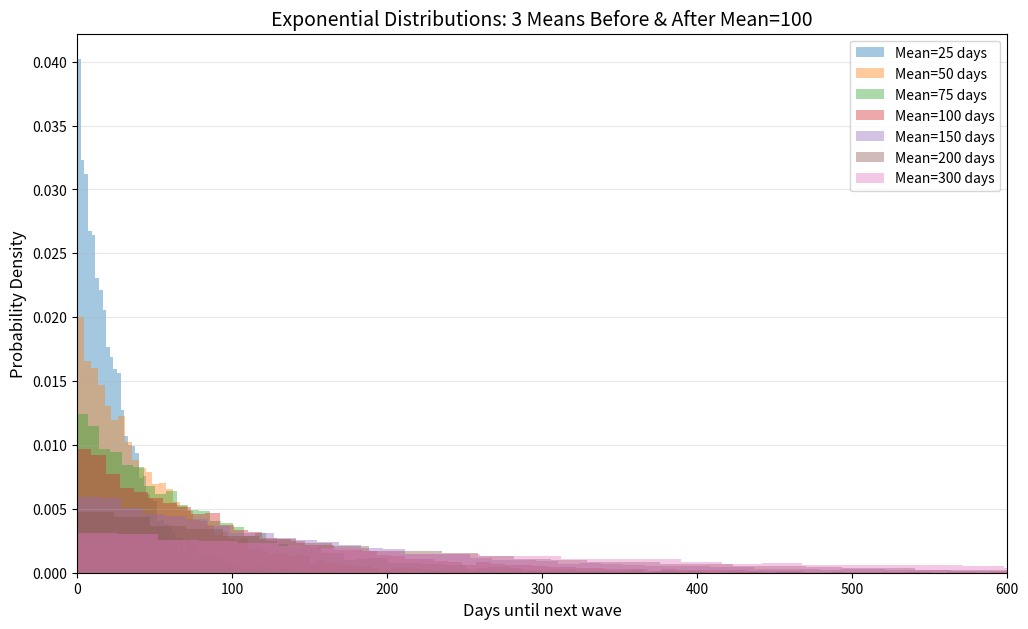

Python code for this plot:
import numpy as np
import matplotlib.pyplot as plt


central_mean = 100

means = [25, 50, 75, 100, 150, 200, 300]

num_samples = 10000 
plt.figure(figsize=(12, 7))


for m in means:
   
    samples = np.random.exponential(scale=m, size=num_samples)
    
    
    plt.hist(samples, bins=100, density=True, alpha=0.4, label=f"Mean={m} days")


plt.title("Exponential Distributions: 3 Means Before & After Mean=100", fontsize=14)
plt.xlabel("Days until next wave", fontsize=12)
plt.ylabel("Probability Density", fontsize=12)
plt.xlim(0, 600)  
plt.legend()
plt.grid(axis='y', alpha=0.3)

plt.show()
